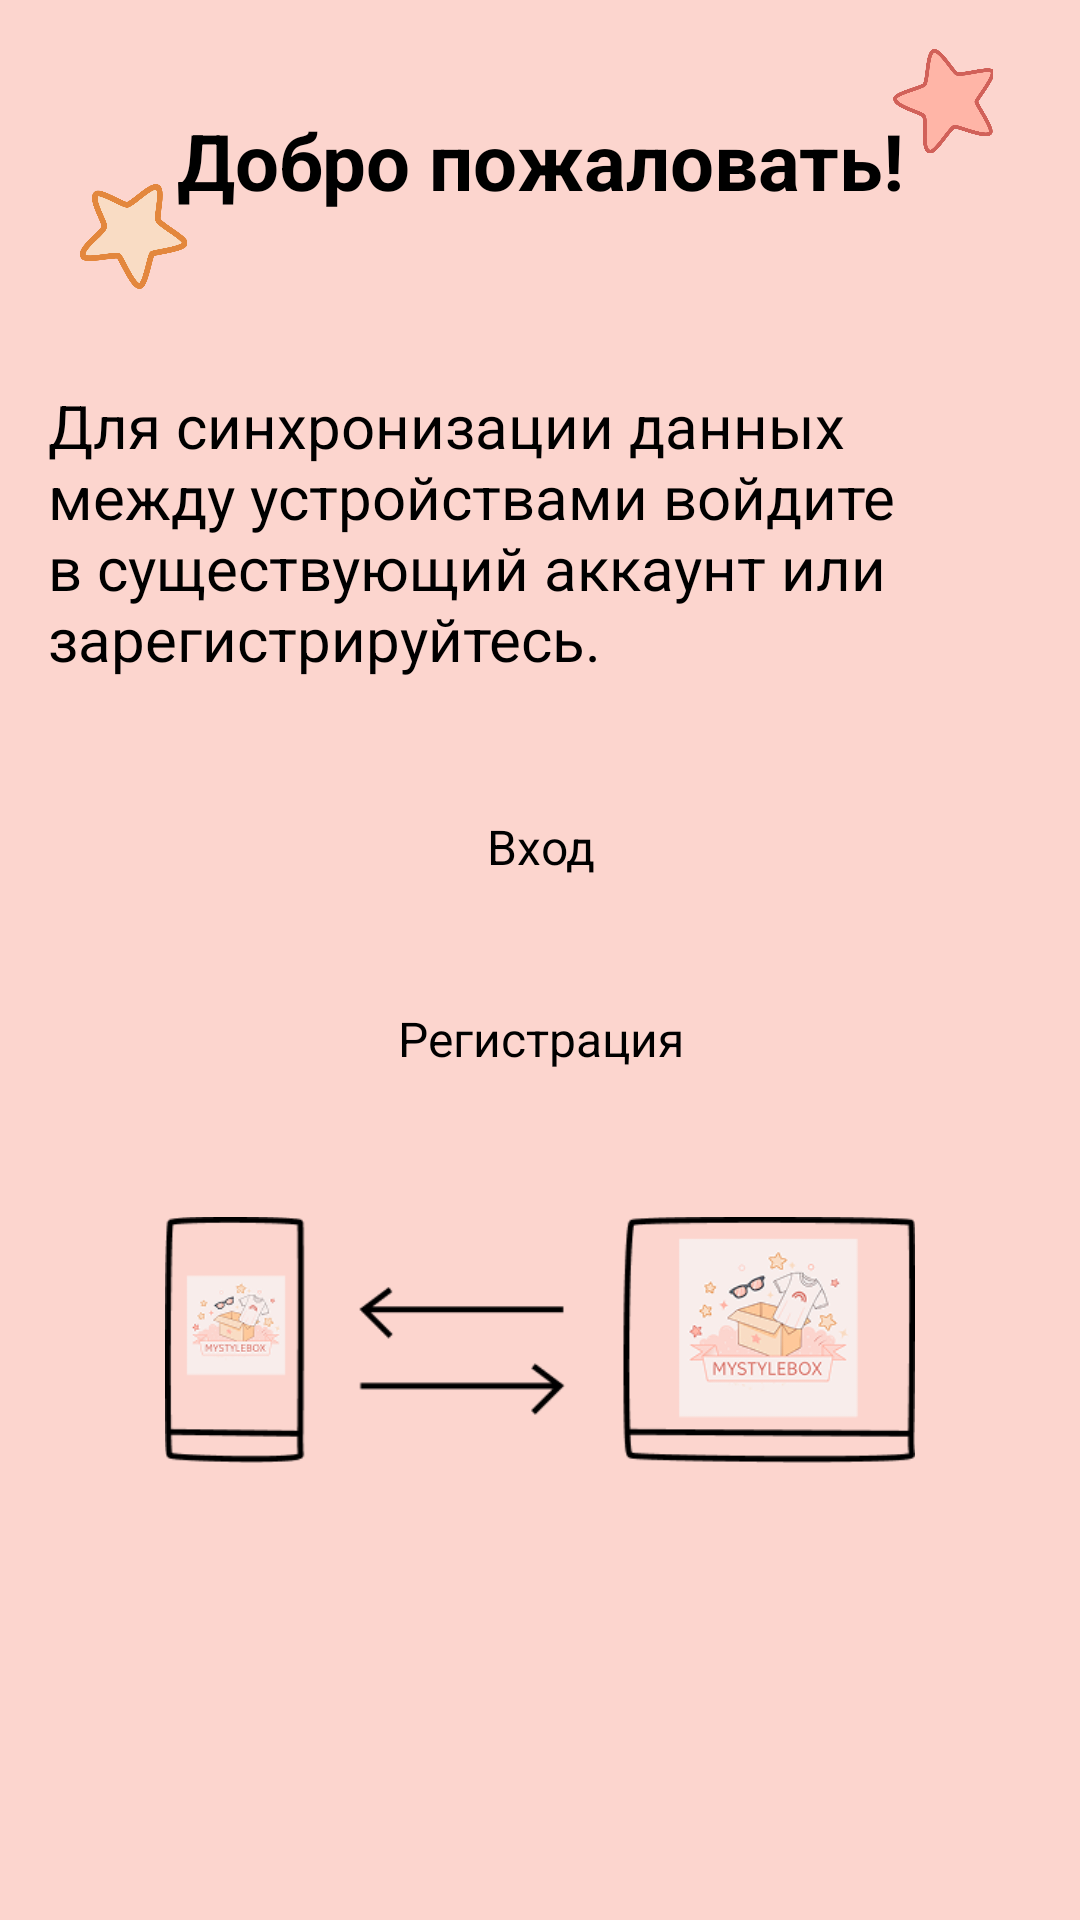

This screen was rendered from an Android layout file. Write that file and the resources it references.
<!-- AndroidManifest.xml: application theme Theme.MyStyleBox -->
<!-- res/layout/activity_welcome.xml -->
<?xml version="1.0" encoding="utf-8"?>
<androidx.constraintlayout.widget.ConstraintLayout xmlns:android="http://schemas.android.com/apk/res/android"
    xmlns:app="http://schemas.android.com/apk/res-auto"
    xmlns:tools="http://schemas.android.com/tools"
    android:layout_width="match_parent"
    android:background="@color/backgroundpink"
    android:layout_height="match_parent">

    <androidx.constraintlayout.widget.ConstraintLayout
        android:id="@+id/ll"
        android:layout_width="match_parent"
        android:layout_height="wrap_content"
        android:layout_marginTop="16dp"
        app:layout_constraintEnd_toEndOf="parent"
        app:layout_constraintStart_toStartOf="parent"
        app:layout_constraintTop_toTopOf="parent">

        <ImageView
            android:id="@+id/imageView4"
            android:layout_width="45dp"
            android:layout_height="35dp"
            android:layout_gravity="start"
            android:layout_weight="1"
            android:layout_marginTop="-10dp"
            android:layout_marginEnd="-8dp"
            app:layout_constraintEnd_toStartOf="@+id/textView12"
            app:layout_constraintTop_toBottomOf="@+id/textView12"
            app:srcCompat="@drawable/ic_yellowstar" />

        <TextView
            android:id="@+id/textView12"
            android:layout_width="wrap_content"
            android:layout_height="wrap_content"
            android:layout_gravity="center"
            android:text="Добро пожаловать!"
            android:textStyle="bold"
            android:textColor="@color/black"
            android:textSize="26sp"
            android:layout_marginTop="20dp"
            app:layout_constraintEnd_toEndOf="parent"
            app:layout_constraintStart_toStartOf="parent"
            app:layout_constraintTop_toTopOf="parent" />

        <ImageView
            android:id="@+id/imageView5"
            android:layout_width="45dp"
            android:layout_height="35dp"
            android:layout_gravity="center"
            android:layout_weight="1"
            android:layout_marginStart="-10dp"
            app:layout_constraintStart_toEndOf="@+id/textView12"
            app:layout_constraintTop_toTopOf="parent"
            app:srcCompat="@drawable/ic_pinkstar" />
    </androidx.constraintlayout.widget.ConstraintLayout>
    <TextView
        android:id="@+id/tvdescription"
        android:layout_width="match_parent"
        android:layout_height="wrap_content"
        android:padding="16dp"
        android:layout_marginTop="16dp"
        android:textSize="20sp"
        android:textColor="@color/black"
        android:text="Для синхронизации данных между устройствами войдите в существующий аккаунт или зарегистрируйтесь."
        app:layout_constraintEnd_toEndOf="parent"
        app:layout_constraintStart_toStartOf="parent"
        app:layout_constraintTop_toBottomOf="@+id/ll"/>

    <LinearLayout
        android:id="@+id/ll2"
        android:layout_width="wrap_content"
        android:layout_height="wrap_content"
        android:layout_marginTop="16dp"
        android:orientation="vertical"
        app:layout_constraintEnd_toEndOf="parent"
        app:layout_constraintStart_toStartOf="parent"
        app:layout_constraintTop_toBottomOf="@+id/tvdescription">

        <androidx.appcompat.widget.AppCompatButton
            android:id="@+id/buttonLogin"
            android:layout_width="200dp"
            android:layout_height="wrap_content"
            android:background="@drawable/filter_block_background"
            android:fontFamily="sans-serif"
            android:padding="12dp"
            android:text="@string/login"
            android:textAllCaps="false"
            android:textColor="@color/black"
            android:textSize="16sp" />

        <androidx.appcompat.widget.AppCompatButton
            android:id="@+id/buttonRegistration"
            android:layout_width="match_parent"
            android:layout_height="wrap_content"
            android:layout_marginTop="16dp"
            android:background="@drawable/filter_block_background"
            android:fontFamily="sans-serif"
            android:padding="12dp"
            android:text="@string/registration"
            android:textAllCaps="false"
            android:textColor="@color/black"
            android:textSize="16sp" />
    </LinearLayout>

    <ImageView
        android:id="@+id/imageView2"
        android:layout_width="250dp"
        android:layout_marginTop="-8dp"
        android:layout_height="wrap_content"
        app:layout_constraintEnd_toEndOf="parent"
        app:layout_constraintStart_toStartOf="parent"
        app:layout_constraintTop_toBottomOf="@+id/ll2"
        android:layout_marginStart="16dp"
        android:layout_marginEnd="16dp"
        app:srcCompat="@drawable/ic_synchronizationofdevices1" />

</androidx.constraintlayout.widget.ConstraintLayout>
<!-- resources referenced by this layout -->
<resources>
  <color name="backgroundpink">#FCD5CE</color>
  <color name="black">#FF000000</color>
  <!-- drawable ic_pinkstar: png bitmap (drawable, 15794 bytes) -->
  <!-- drawable ic_synchronizationofdevices1: png bitmap (drawable, 25622 bytes) -->
  <!-- drawable ic_yellowstar: png bitmap (drawable, 15960 bytes) -->
  <string name="login">Вход</string>
  <string name="registration">Регистрация</string>
  <style name="Theme.MyStyleBox" parent="Base.Theme.MyStyleBox">
  
      </style>
  <style name="Base.Theme.MyStyleBox" parent="Theme.Material3.DayNight.NoActionBar">
  
      </style>
</resources>
